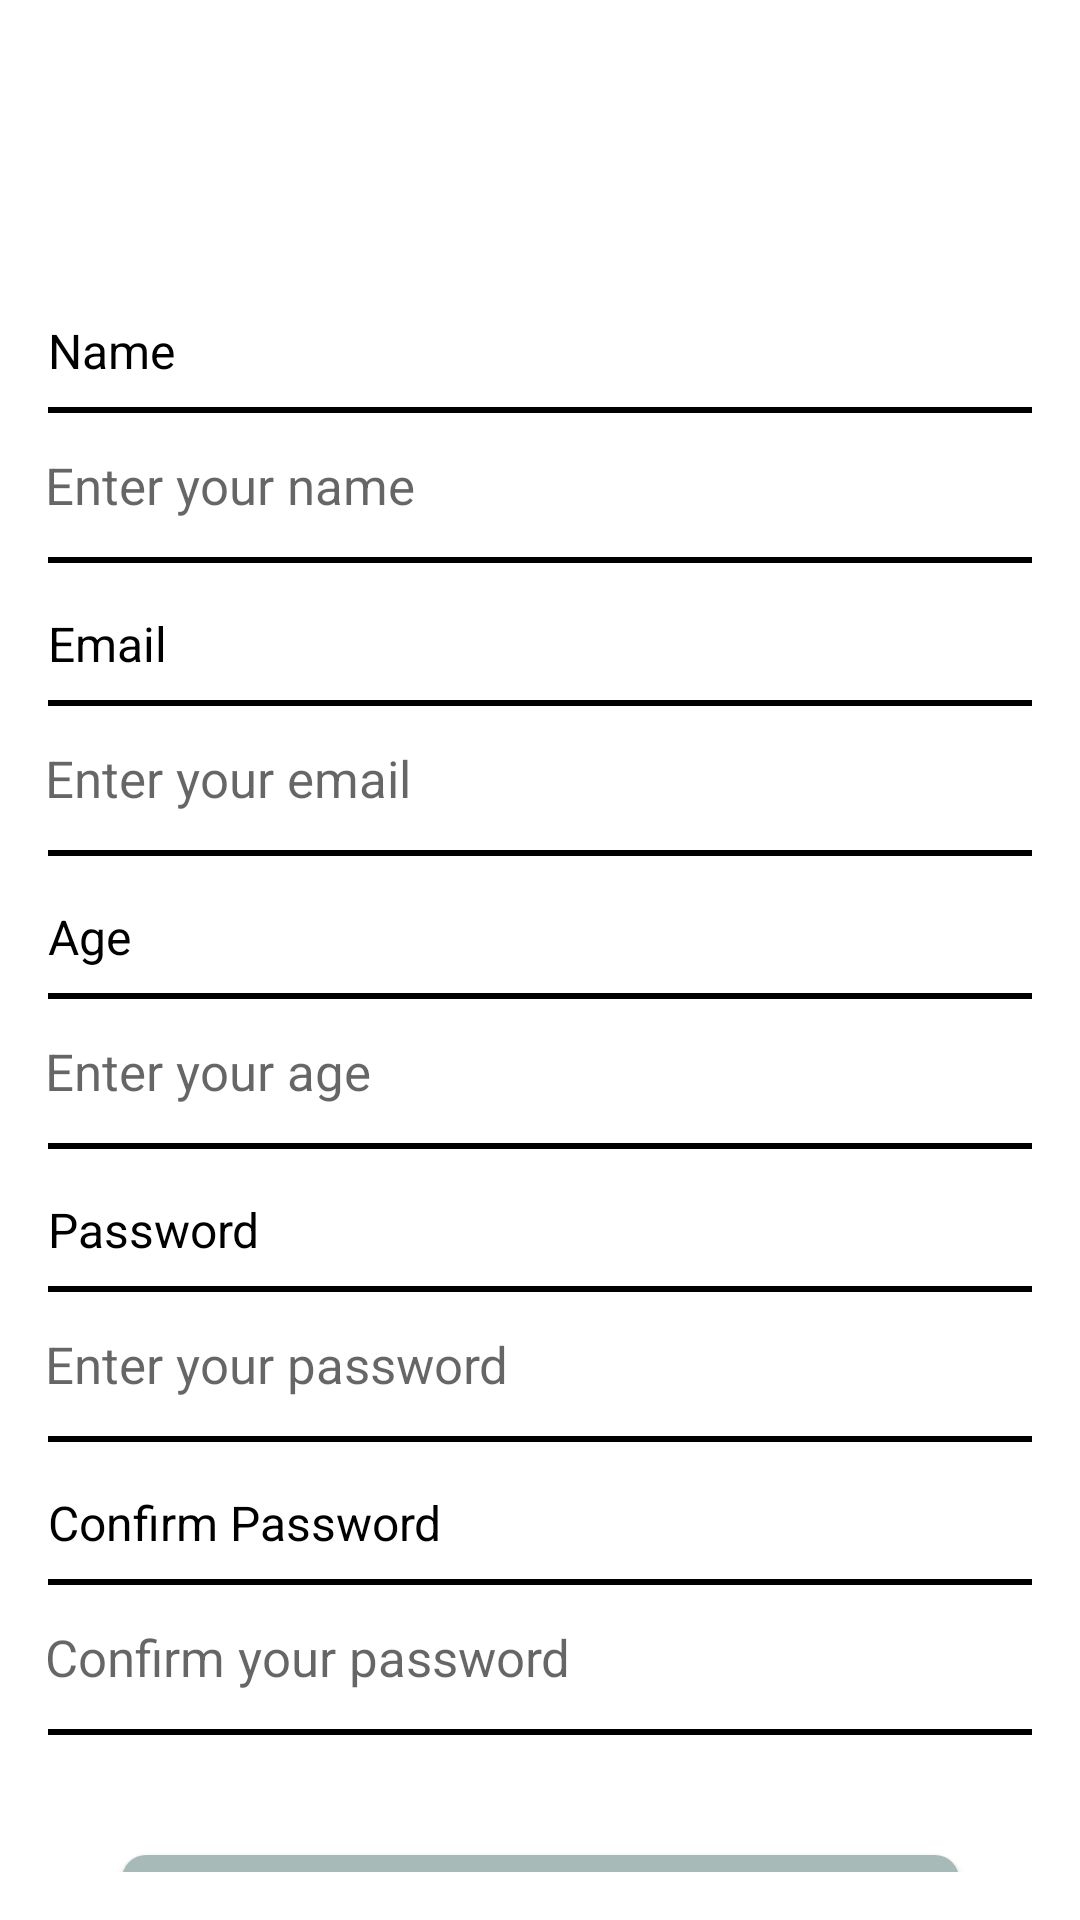

This screen was rendered from an Android layout file. Write that file and the resources it references.
<!-- AndroidManifest.xml: activity theme Theme.RecipeApp.NoActionBar -->
<!-- res/layout/activity_register.xml -->
<?xml version="1.0" encoding="utf-8"?>
<androidx.constraintlayout.widget.ConstraintLayout
    xmlns:android="http://schemas.android.com/apk/res/android"
    xmlns:app="http://schemas.android.com/apk/res-auto"
    xmlns:tools="http://schemas.android.com/tools"
    android:layout_width="match_parent"
    android:layout_height="match_parent"
    android:padding="16dp"
    android:background="@drawable/login_background"
    tools:context=".RegisterActivity">

    
    <androidx.appcompat.widget.Toolbar
        android:id="@+id/toolbar"
        android:layout_width="match_parent"
        android:layout_height="50dp"
        android:layout_marginTop="40dp"
        android:background="@android:color/transparent"
        android:textAlignment="center"
        android:theme="@style/ThemeOverlay.AppCompat.Dark.ActionBar"
        app:layout_constraintTop_toTopOf="parent"
        app:navigationIcon="@drawable/ic_launcher_foreground"
        tools:layout_editor_absoluteX="16dp" />

    
    <TextView
        android:id="@+id/tvNameLabel"
        android:layout_width="wrap_content"
        android:layout_height="wrap_content"
        android:text="Name"
        android:textSize="16sp"
        android:textColor="@android:color/black"
        app:layout_constraintTop_toBottomOf="@id/toolbar"
        app:layout_constraintStart_toStartOf="parent" />

    
    <EditText
        android:id="@+id/etName"
        android:layout_width="355dp"
        android:layout_height="52dp"
        android:layout_marginTop="8dp"
        android:background="@drawable/et_border"
        android:hint="Enter your name"
        android:padding="12dp"
        android:textSize="17dp"
        android:labelFor="@id/tvNameLabel"
        app:layout_constraintTop_toBottomOf="@id/tvNameLabel"
        app:layout_constraintEnd_toEndOf="parent"
        app:layout_constraintStart_toStartOf="parent" />

    
    <TextView
        android:id="@+id/tvEmailLabel"
        android:layout_width="wrap_content"
        android:layout_height="wrap_content"
        android:text="Email"
        android:textSize="16sp"
        android:textColor="@android:color/black"
        app:layout_constraintTop_toBottomOf="@id/etName"
        app:layout_constraintStart_toStartOf="parent"
        android:layout_marginTop="16dp"/>

    
    <EditText
        android:id="@+id/etEmail"
        android:layout_width="355dp"
        android:layout_height="52dp"
        android:layout_marginTop="8dp"
        android:background="@drawable/et_border"
        android:hint="Enter your email"
        android:inputType="textEmailAddress"
        android:padding="12dp"
        android:textSize="17dp"
        android:labelFor="@id/tvEmailLabel"
        app:layout_constraintTop_toBottomOf="@id/tvEmailLabel"
        app:layout_constraintEnd_toEndOf="parent"
        app:layout_constraintStart_toStartOf="parent" />

    
    <TextView
        android:id="@+id/tvAgeLabel"
        android:layout_width="wrap_content"
        android:layout_height="wrap_content"
        android:text="Age"
        android:textSize="16sp"
        android:textColor="@android:color/black"
        app:layout_constraintTop_toBottomOf="@id/etEmail"
        app:layout_constraintStart_toStartOf="parent"
        android:layout_marginTop="16dp"/>

    
    <EditText
        android:id="@+id/etAge"
        android:layout_width="355dp"
        android:layout_height="52dp"
        android:layout_marginTop="8dp"
        android:hint="Enter your age"
        android:inputType="number"
        android:padding="12dp"
        android:textSize="17dp"
        android:background="@drawable/et_border"
        android:labelFor="@id/tvAgeLabel"
        app:layout_constraintTop_toBottomOf="@id/tvAgeLabel"
        app:layout_constraintEnd_toEndOf="parent"
        app:layout_constraintStart_toStartOf="parent" />

    
    <TextView
        android:id="@+id/tvPasswordLabel"
        android:layout_width="wrap_content"
        android:layout_height="wrap_content"
        android:text="Password"
        android:textSize="16sp"
        android:textColor="@android:color/black"
        app:layout_constraintTop_toBottomOf="@id/etAge"
        app:layout_constraintStart_toStartOf="parent"
        android:layout_marginTop="16dp"/>

    
    <EditText
        android:id="@+id/etPassword"
        android:layout_width="355dp"
        android:layout_height="52dp"
        android:layout_marginTop="8dp"
        android:hint="Enter your password"
        android:background="@drawable/et_border"
        android:inputType="textPassword"
        android:padding="12dp"
        android:textSize="17dp"
        android:labelFor="@id/tvPasswordLabel"
        app:layout_constraintTop_toBottomOf="@id/tvPasswordLabel"
        app:layout_constraintEnd_toEndOf="parent"
        app:layout_constraintStart_toStartOf="parent" />

    
    <TextView
        android:id="@+id/tvConfirmPasswordLabel"
        android:layout_width="wrap_content"
        android:layout_height="wrap_content"
        android:text="Confirm Password"
        android:textSize="16sp"
        android:textColor="@android:color/black"
        app:layout_constraintTop_toBottomOf="@id/etPassword"
        app:layout_constraintStart_toStartOf="parent"
        android:layout_marginTop="16dp"/>

    
    <EditText
        android:id="@+id/etConfirmPassword"
        android:layout_width="355dp"
        android:layout_height="52dp"
        android:layout_marginTop="8dp"
        android:background="@drawable/et_border"
        android:hint="Confirm your password"
        android:inputType="textPassword"
        android:padding="12dp"
        android:textSize="17dp"
        android:labelFor="@id/tvConfirmPasswordLabel"
        app:layout_constraintTop_toBottomOf="@id/tvConfirmPasswordLabel"
        app:layout_constraintEnd_toEndOf="parent"
        app:layout_constraintStart_toStartOf="parent" />

    
    <Button
        android:id="@+id/btnSubmit"
        android:layout_width="279dp"
        android:layout_height="65dp"
        android:layout_marginTop="40dp"
        android:background="@drawable/btn_background"
        android:padding="12dp"
        android:text="Submit"
        android:textAlignment="center"
        android:textColor="@android:color/black"
        android:textSize="28sp"
        app:layout_constraintEnd_toEndOf="parent"
        app:layout_constraintStart_toStartOf="parent"
        app:layout_constraintTop_toBottomOf="@id/etConfirmPassword" />

</androidx.constraintlayout.widget.ConstraintLayout>
<!-- resources referenced by this layout -->
<resources>
  <!-- drawable btn_background (drawable) -->
  <?xml version="1.0" encoding="utf-8"?>
  <shape xmlns:android="http://schemas.android.com/apk/res/android">
      <solid android:color="#A8BAB8" /> 
      <corners android:radius="8dp"/> 
      <padding
          android:left="12dp"
          android:top="12dp"
          android:right="12dp"
          android:bottom="12dp" />
  </shape>
  <!-- drawable et_border (drawable) -->
  <?xml version="1.0" encoding="utf-8"?>
  <shape xmlns:android="http://schemas.android.com/apk/res/android">
      <solid android:color="@android:color/transparent"/> 
      <stroke
          android:width="2dp"
          android:color="@color/black" /> 
      <corners android:radius="6dp" /> 
      <padding
          android:left="12dp"
          android:top="12dp"
          android:right="12dp"
          android:bottom="12dp" />
  </shape>
  <style name="Theme.RecipeApp.NoActionBar">
      <item name="windowActionBar">false</item>
      <item name="windowNoTitle">true</item>
  </style>
  <color name="black">#FF000000</color>
</resources>
